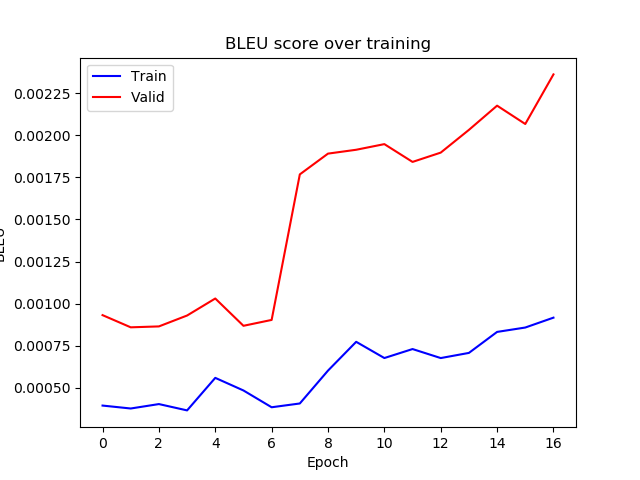

Values plotted in this chart, from the file beside it:
epoch, train_bleu, valid_bleu
0, 0.0003937, 0.0009313
1, 0.0003763, 0.0008588
2, 0.0004026, 0.0008642
3, 0.000365, 0.000929
4, 0.0005584, 0.00103
5, 0.0004835, 0.0008679
6, 0.0003837, 0.0009028
7, 0.0004062, 0.001768
8, 0.0006016, 0.001891
9, 0.0007727, 0.001914
10, 0.0006763, 0.001948
11, 0.0007297, 0.001842
12, 0.0006761, 0.001897
13, 0.0007067, 0.002032
14, 0.0008315, 0.002176
15, 0.0008576, 0.002067
16, 0.0009163, 0.002362
